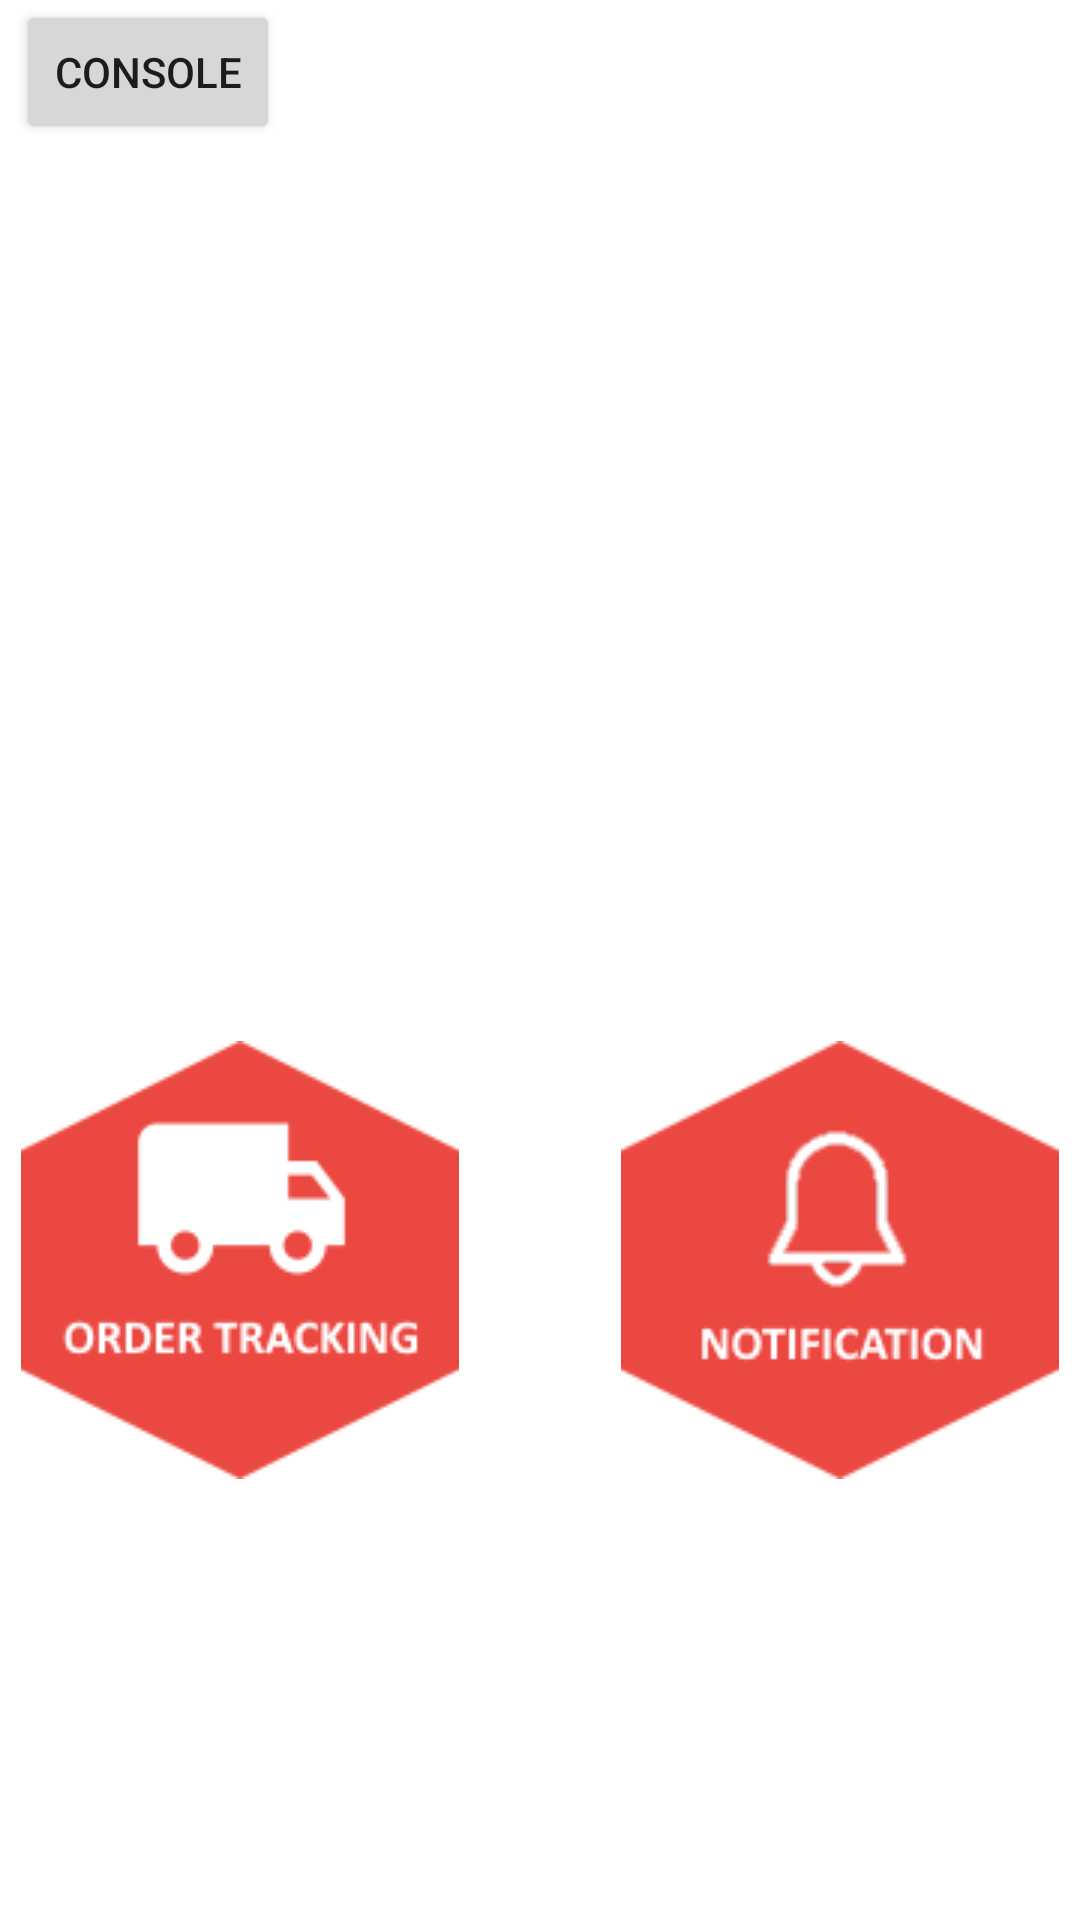

Write the Android layout XML for this screen, with the resource values it uses.
<!-- AndroidManifest.xml: application theme Theme.DelawareTrackAndTraceApp -->
<!-- res/layout/fragment_start.xml -->
<?xml version="1.0" encoding="utf-8"?>
<layout xmlns:android="http://schemas.android.com/apk/res/android"
    xmlns:app="http://schemas.android.com/apk/res-auto"
    xmlns:tools="http://schemas.android.com/tools">

    <androidx.constraintlayout.widget.ConstraintLayout
        android:id="@+id/constraintLayout"
        android:layout_width="match_parent"
        android:layout_height="match_parent"
        tools:context=".screens.start.StartFragment">

        <Button
            android:id="@+id/console_Btn"
            android:layout_width="wrap_content"
            android:layout_height="wrap_content"
            android:text="Console"
            app:layout_constraintBottom_toBottomOf="parent"
            app:layout_constraintEnd_toEndOf="parent"
            app:layout_constraintHorizontal_bias="0.02"
            app:layout_constraintStart_toStartOf="parent"
            app:layout_constraintTop_toTopOf="parent"
            app:layout_constraintVertical_bias="0.0" />

        <ImageButton
            android:id="@+id/ordertrackingButton"
            android:layout_width="wrap_content"
            android:layout_height="wrap_content"
            android:layout_marginTop="200dp"
            android:layout_marginEnd="200dp"
            android:background="@android:color/transparent"
            android:src="@drawable/ordertrackingicon"
            app:layout_constraintBottom_toBottomOf="parent"
            app:layout_constraintEnd_toEndOf="parent"
            app:layout_constraintStart_toStartOf="parent"
            app:layout_constraintTop_toTopOf="parent" />

        <ImageButton
            android:id="@+id/notificationButton"
            android:layout_width="wrap_content"
            android:layout_height="wrap_content"
            android:layout_marginStart="200dp"
            android:layout_marginTop="200dp"
            android:background="@android:color/transparent"
            android:src="@drawable/notificationicon"
            app:layout_constraintBottom_toBottomOf="parent"
            app:layout_constraintEnd_toEndOf="parent"
            app:layout_constraintStart_toStartOf="parent"
            app:layout_constraintTop_toTopOf="parent" />

        <ImageButton
            android:id="@+id/shipmentButton"
            android:layout_width="wrap_content"
            android:layout_height="wrap_content"
            android:layout_marginBottom="130dp"
            android:background="@android:color/transparent"
            android:src="@drawable/winkelicon"
            app:layout_constraintBottom_toBottomOf="parent"
            app:layout_constraintEnd_toEndOf="parent"
            app:layout_constraintStart_toStartOf="parent"
            app:layout_constraintTop_toTopOf="parent" />
    </androidx.constraintlayout.widget.ConstraintLayout>
</layout>
<!-- resources referenced by this layout -->
<resources>
  <!-- drawable notificationicon: png bitmap (drawable, 5274 bytes) -->
  <!-- drawable ordertrackingicon: png bitmap (drawable, 5870 bytes) -->
  <style name="Theme.DelawareTrackAndTraceApp" parent="Theme.MaterialComponents.DayNight.DarkActionBar">
          
          <item name="colorPrimary">@color/delawareOrange</item>
          <item name="colorPrimaryVariant">@color/delawareOrange</item>
          <item name="colorOnPrimary">@color/white</item>
          
          <item name="colorSecondary">@color/teal_200</item>
          <item name="colorSecondaryVariant">@color/teal_700</item>
          <item name="colorOnSecondary">@color/black</item>
          
          <item name="android:statusBarColor">?attr/colorPrimaryVariant</item>
          
      </style>
  <color name="delawareOrange">#EC4842</color>
  <color name="white">#FFFFFFFF</color>
  <color name="teal_200">#FF03DAC5</color>
  <color name="teal_700">#FF018786</color>
  <color name="black">#FF000000</color>
</resources>
